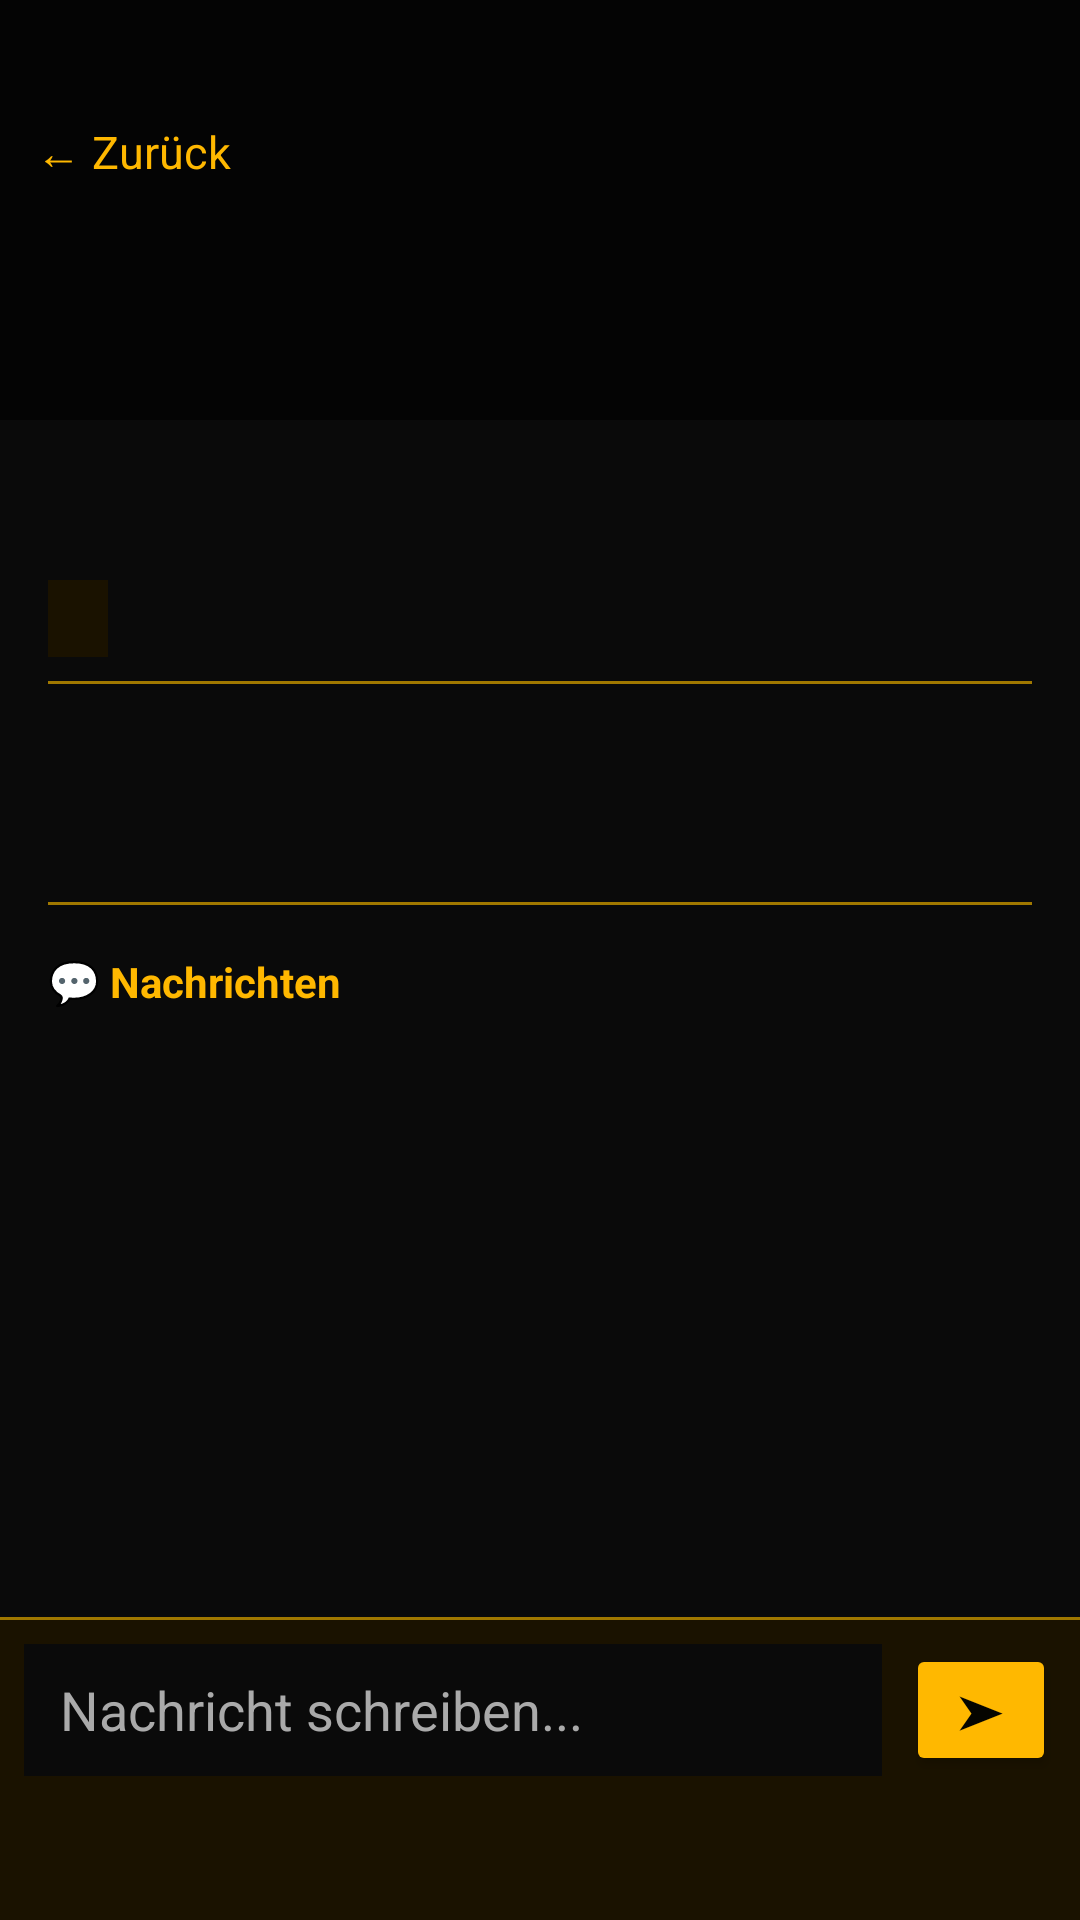

Write the Android layout XML for this screen, with the resource values it uses.
<!-- AndroidManifest.xml: application theme Theme.BAF -->
<!-- res/layout/fragment_ticket_detail.xml -->
<?xml version="1.0" encoding="utf-8"?>
<LinearLayout xmlns:android="http://schemas.android.com/apk/res/android"
    android:layout_width="match_parent"
    android:layout_height="match_parent"
    android:orientation="vertical"
    android:background="@color/baf_background">

    <FrameLayout
        android:layout_width="match_parent"
        android:layout_height="140dp">
        <ImageView
            android:layout_width="match_parent"
            android:layout_height="match_parent"
            android:src="@drawable/header_baf_samurai"
            android:scaleType="centerCrop"
            android:contentDescription="Header"/>
        <View
            android:layout_width="match_parent"
            android:layout_height="match_parent"
            android:background="#99000000"/>
        <TextView
            android:id="@+id/ticketDetailBack"
            android:layout_width="wrap_content"
            android:layout_height="wrap_content"
            android:layout_gravity="top|start"
            android:layout_marginTop="40dp"
            android:layout_marginStart="12dp"
            android:text="← Zurück"
            android:textColor="@color/baf_gold"
            android:textSize="15sp"
            android:clickable="true"
            android:focusable="true"/>
    </FrameLayout>

    <LinearLayout
        android:layout_width="match_parent"
        android:layout_height="wrap_content"
        android:orientation="vertical"
        android:padding="16dp">

        <TextView
            android:id="@+id/ticketDetailTitle"
            android:layout_width="match_parent"
            android:layout_height="wrap_content"
            android:textColor="@color/baf_gold"
            android:textSize="22sp"
            android:textStyle="bold"
            android:layout_marginBottom="8dp"/>

        <LinearLayout
            android:layout_width="match_parent"
            android:layout_height="wrap_content"
            android:orientation="horizontal"
            android:layout_marginBottom="8dp">

            <TextView
                android:id="@+id/ticketDetailStatus"
                android:layout_width="wrap_content"
                android:layout_height="wrap_content"
                android:textSize="13sp"
                android:textStyle="bold"
                android:paddingStart="10dp"
                android:paddingEnd="10dp"
                android:paddingTop="4dp"
                android:paddingBottom="4dp"
                android:background="@color/baf_card"
                android:textColor="@color/baf_gold"/>

            <TextView
                android:id="@+id/ticketDetailDate"
                android:layout_width="0dp"
                android:layout_height="wrap_content"
                android:layout_weight="1"
                android:textColor="@color/baf_text_secondary"
                android:textSize="12sp"
                android:gravity="end"
                android:layout_gravity="center_vertical"/>

        </LinearLayout>

        <View
            android:layout_width="match_parent"
            android:layout_height="1dp"
            android:background="@color/baf_gold_dark"
            android:layout_marginBottom="8dp"/>

        <TextView
            android:id="@+id/ticketDetailDescription"
            android:layout_width="match_parent"
            android:layout_height="wrap_content"
            android:textColor="@color/baf_text_primary"
            android:textSize="15sp"
            android:lineSpacingExtra="4dp"
            android:layout_marginBottom="4dp"/>

        <TextView
            android:id="@+id/ticketDetailAuthor"
            android:layout_width="match_parent"
            android:layout_height="wrap_content"
            android:textColor="@color/baf_text_secondary"
            android:textSize="12sp"
            android:layout_marginBottom="8dp"/>

        <Button
            android:id="@+id/closeTicketButton"
            android:layout_width="match_parent"
            android:layout_height="44dp"
            android:text="🔒 TICKET SCHLIESSEN"
            android:textColor="@color/baf_black"
            android:layout_marginBottom="6dp"
            android:visibility="gone"
            style="@style/BAF.Button"/>

        <Button
            android:id="@+id/deleteTicketButton"
            android:layout_width="match_parent"
            android:layout_height="44dp"
            android:text="🗑️ TICKET LÖSCHEN"
            android:textColor="@color/baf_red"
            android:layout_marginBottom="4dp"
            android:visibility="gone"
            style="@style/Widget.MaterialComponents.Button.OutlinedButton"/>

    </LinearLayout>

    <View
        android:layout_width="match_parent"
        android:layout_height="1dp"
        android:background="@color/baf_gold_dark"
        android:layout_marginStart="16dp"
        android:layout_marginEnd="16dp"/>

    <TextView
        android:layout_width="match_parent"
        android:layout_height="wrap_content"
        android:text="💬 Nachrichten"
        android:textColor="@color/baf_gold"
        android:textSize="14sp"
        android:textStyle="bold"
        android:padding="16dp"/>

    <androidx.recyclerview.widget.RecyclerView
        android:id="@+id/ticketMessagesRecycler"
        android:layout_width="match_parent"
        android:layout_height="0dp"
        android:layout_weight="1"
        android:padding="8dp"
        android:clipToPadding="false"/>

    <View
        android:layout_width="match_parent"
        android:layout_height="1dp"
        android:background="@color/baf_gold_dark"/>

    <LinearLayout
        android:layout_width="match_parent"
        android:layout_height="wrap_content"
        android:orientation="horizontal"
        android:background="@color/baf_card"
        android:paddingStart="8dp"
        android:paddingEnd="8dp"
        android:paddingTop="8dp"
        android:paddingBottom="48dp"
        android:gravity="center_vertical">

        <EditText
            android:id="@+id/ticketMessageInput"
            android:layout_width="0dp"
            android:layout_height="44dp"
            android:layout_weight="1"
            android:hint="Nachricht schreiben..."
            android:textColor="@color/baf_text_primary"
            android:textColorHint="@color/baf_text_secondary"
            android:background="@color/baf_background"
            android:paddingStart="12dp"
            android:paddingEnd="12dp"
            android:inputType="text"
            android:maxLines="1"/>

        <Button
            android:id="@+id/ticketSendButton"
            android:layout_width="50dp"
            android:layout_height="44dp"
            android:text="➤"
            android:textColor="@color/baf_black"
            android:textSize="16sp"
            android:layout_marginStart="8dp"
            android:backgroundTint="@color/baf_gold"/>

    </LinearLayout>

</LinearLayout>
<!-- resources referenced by this layout -->
<resources>
  <color name="baf_background">#0A0A0A</color>
  <color name="baf_black">#050500</color>
  <color name="baf_card">#1A1200</color>
  <color name="baf_gold">#FFB800</color>
  <color name="baf_gold_dark">#A07800</color>
  <color name="baf_red">#FF3333</color>
  <color name="baf_text_primary">#FFFFFF</color>
  <color name="baf_text_secondary">#AAAAAA</color>
  <style name="BAF.Button" parent="Widget.MaterialComponents.Button">
          <item name="backgroundTint">@color/baf_gold</item>
          <item name="android:textColor">@color/baf_black</item>
          <item name="android:textStyle">bold</item>
          <item name="cornerRadius">4dp</item>
      </style>
  <style name="Theme.BAF" parent="Theme.MaterialComponents.DayNight.NoActionBar">
          <item name="colorPrimary">@color/baf_gold</item>
          <item name="colorPrimaryVariant">@color/baf_gold_dark</item>
          <item name="colorOnPrimary">@color/baf_black</item>
          <item name="colorSecondary">@color/baf_gold</item>
          <item name="colorOnSecondary">@color/baf_black</item>
          <item name="android:windowBackground">@color/baf_background</item>
          <item name="android:statusBarColor">@color/baf_black</item>
          <item name="android:navigationBarColor">@color/baf_black</item>
      </style>
</resources>
